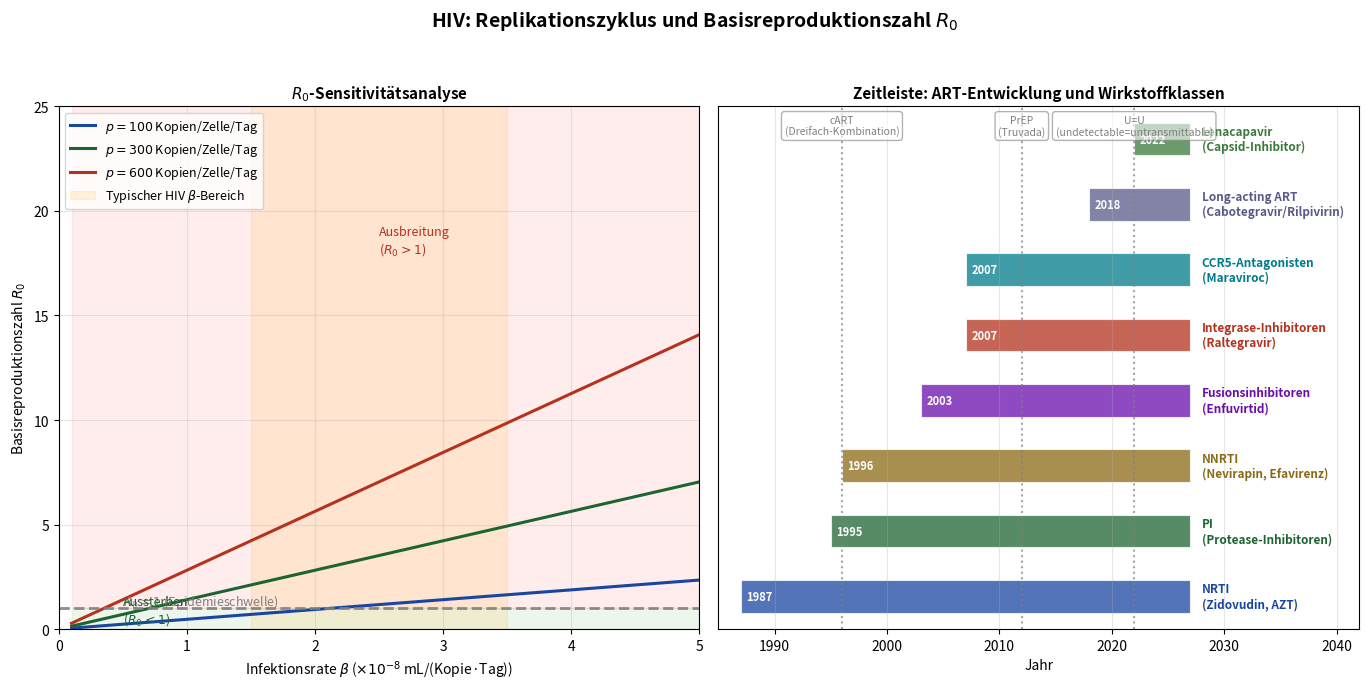

Write the Python code that produced this figure. (Note: this script raises an exception after producing the figure.)
import matplotlib
matplotlib.use('Agg')
import matplotlib.pyplot as plt
import matplotlib.patches as mpatches
import numpy as np

fig, axes = plt.subplots(1, 2, figsize=(14, 7))
fig.suptitle('HIV: Replikationszyklus und Basisreproduktionszahl $R_0$',
             fontsize=14, fontweight='bold')

# ---- Left: R0 sensitivity analysis ----
ax1 = axes[0]
# R0 = beta * p / (c * (delta + mu_I))
# Vary beta (transmission), p (production), c (clearance), delta (infected cell death)

beta_range  = np.linspace(1e-9, 5e-8, 300)
p_vals      = [100, 300, 600]     # production rate
c_default   = 3
delta_def   = 0.7
mu_I_def    = 0.01
T_ss_def    = 1e6   # target cells at steady state (cells/mL)

colors_p = ['#1946a0', '#1e6432', '#b4321e']
for pv, col in zip(p_vals, colors_p):
    R0 = beta_range * pv * T_ss_def / (c_default * (delta_def + mu_I_def))
    ax1.plot(beta_range * 1e8, R0, color=col, linewidth=2.2, label=f'$p={pv}$ Kopien/Zelle/Tag')

ax1.axhline(y=1, color='gray', linestyle='--', linewidth=2, alpha=0.9)
ax1.text(0.5, 1.15, '$R_0 = 1$ (Epidemieschwelle)', fontsize=9, color='gray')

ax1.fill_between(beta_range * 1e8, 0, 1, alpha=0.07, color='green')
ax1.fill_between(beta_range * 1e8, 1, 25, alpha=0.07, color='red')
ax1.text(0.5, 0.3, 'Aussterben\n($R_0 < 1$)', fontsize=9, color='#1e6432')
ax1.text(2.5, 18, 'Ausbreitung\n($R_0 > 1$)', fontsize=9, color='#b4321e')

# Mark typical HIV R0 range
ax1.axvspan(1.5, 3.5, alpha=0.12, color='orange', label='Typischer HIV $\\beta$-Bereich')

ax1.set_xlabel('Infektionsrate $\\beta$ ($\\times 10^{-8}$ mL/(Kopie·Tag))', fontsize=10)
ax1.set_ylabel('Basisreproduktionszahl $R_0$', fontsize=10)
ax1.set_title('$R_0$-Sensitivitätsanalyse', fontsize=11, fontweight='bold')
ax1.legend(fontsize=9, loc='upper left')
ax1.grid(True, alpha=0.3)
ax1.set_ylim(0, 25)
ax1.set_xlim(0, 5)

# ---- Right: ART drug class timeline ----
ax2 = axes[1]
ax2.set_xlim(1985, 2030)
ax2.set_ylim(-0.5, 7.5)

drug_classes = [
    (1987, 'NRTI\n(Zidovudin, AZT)', '#1946a0', 0),
    (1995, 'PI\n(Protease-Inhibitoren)', '#1e6432', 1),
    (1996, 'NNRTI\n(Nevirapin, Efavirenz)', '#8B6914', 2),
    (2003, 'Fusionsinhibitoren\n(Enfuvirtid)', '#6a0dad', 3),
    (2007, 'Integrase-Inhibitoren\n(Raltegravir)', '#b4321e', 4),
    (2007, 'CCR5-Antagonisten\n(Maraviroc)', '#007b8a', 5),
    (2018, 'Long-acting ART\n(Cabotegravir/Rilpivirin)', '#5a5a8a', 6),
    (2022, 'Lenacapavir\n(Capsid-Inhibitor)', '#3a7a3a', 7),
]

for year, name, col, ypos in drug_classes:
    ax2.barh(ypos, 2027 - year, left=year, height=0.5,
             color=col, alpha=0.75, edgecolor='white', linewidth=0.8)
    ax2.text(year + 0.5, ypos, f'{year}', fontsize=8, va='center',
             color='white', fontweight='bold')
    ax2.text(2028, ypos, name, fontsize=8.5, va='center', color=col, fontweight='bold')

# Key events
events = [
    (1996, 'cART\n(Dreifach-Kombination)'),
    (2012, 'PrEP\n(Truvada)'),
    (2022, 'U=U\n(undetectable=untransmittable)'),
]
for yr, ev in events:
    ax2.axvline(x=yr, color='gray', linestyle=':', alpha=0.7, linewidth=1.5)
    ax2.text(yr, 7.2, ev, fontsize=7.5, color='gray', ha='center', va='center',
             rotation=0, bbox=dict(boxstyle='round', fc='white', ec='gray', alpha=0.6, pad=0.3))

ax2.set_xlabel('Jahr', fontsize=10)
ax2.set_title('Zeitleiste: ART-Entwicklung und Wirkstoffklassen', fontsize=11, fontweight='bold')
ax2.set_yticks([])
ax2.set_xlim(1985, 2042)
ax2.grid(axis='x', alpha=0.3)

plt.tight_layout(rect=[0, 0, 1, 0.95])
plt.savefig('/home/claude/plot6_r0_art.pdf', dpi=200, bbox_inches='tight')
plt.savefig('/home/claude/plot6_r0_art.png', dpi=150, bbox_inches='tight')
print("Plot 6 saved.")
